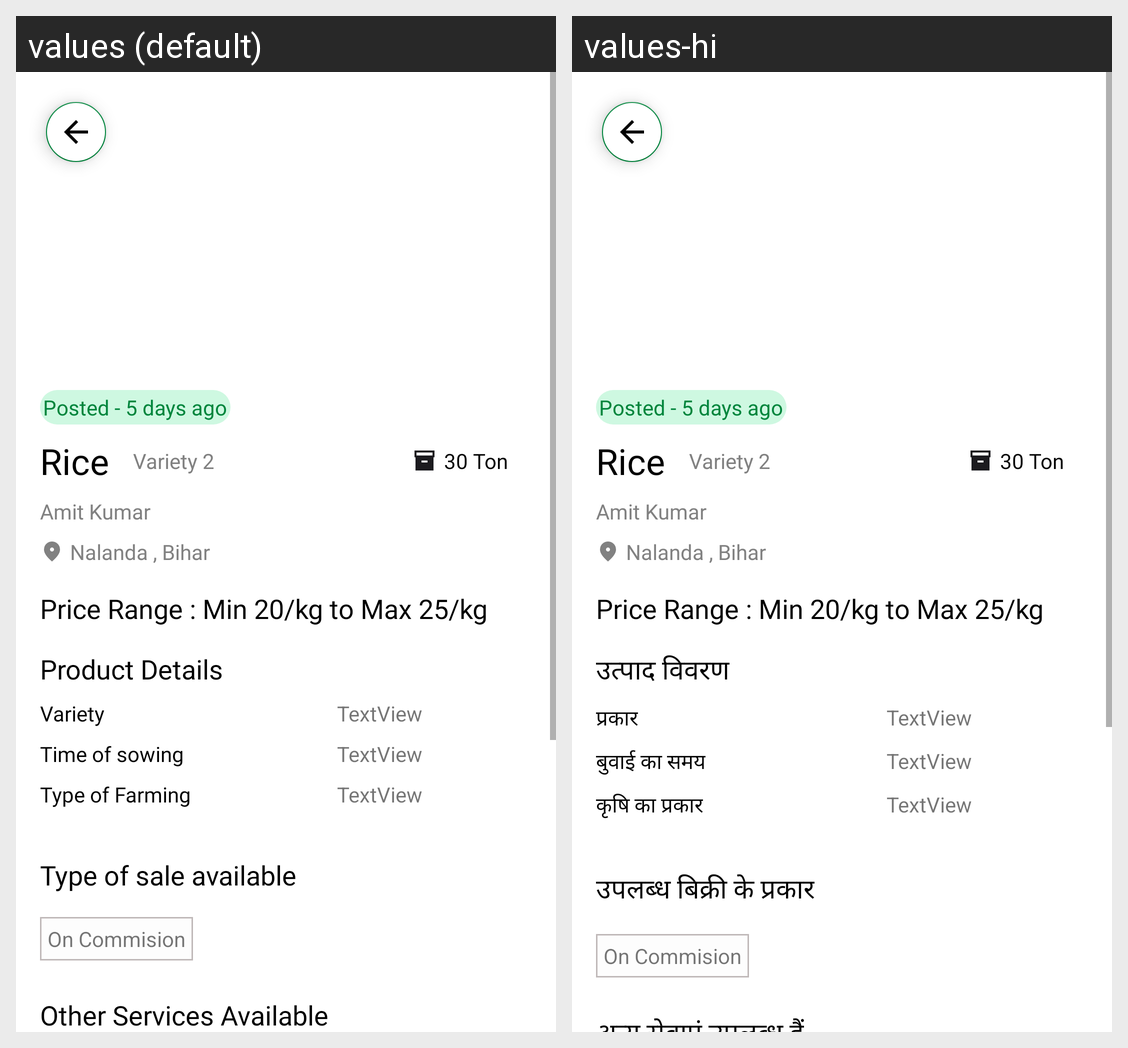

The Android screen above is rendered under two locales of the same app. Produce the string resources it draws, with the default and per-locale values.
Android screen res/layout/activity_view_home_crop.xml rendered under 2 locales, left to right: values (default), values-hi. Device: Nexus 5 (rendered at 1080×1920; each locale shown at half size, 540×960, under a caption strip naming it); theme Theme.Farmsbook.MainActivity.
Strings drawn on this screen, with the default value and each locale's value (text and hints the layout hard-codes, and strings that could not be matched under every locale, appear in the picture but are not listed):

product_details
  values: Product Details
  values-hi: उत्पाद विवरण

variety
  values: Variety
  values-hi: प्रकार

time_of_sowing
  values: Time of sowing
  values-hi: बुवाई का समय

type_of_farming
  values: Type of Farming
  values-hi: कृषि का प्रकार

type_of_sale_available
  values: Type of sale available
  values-hi: उपलब्ध बिक्री के प्रकार
